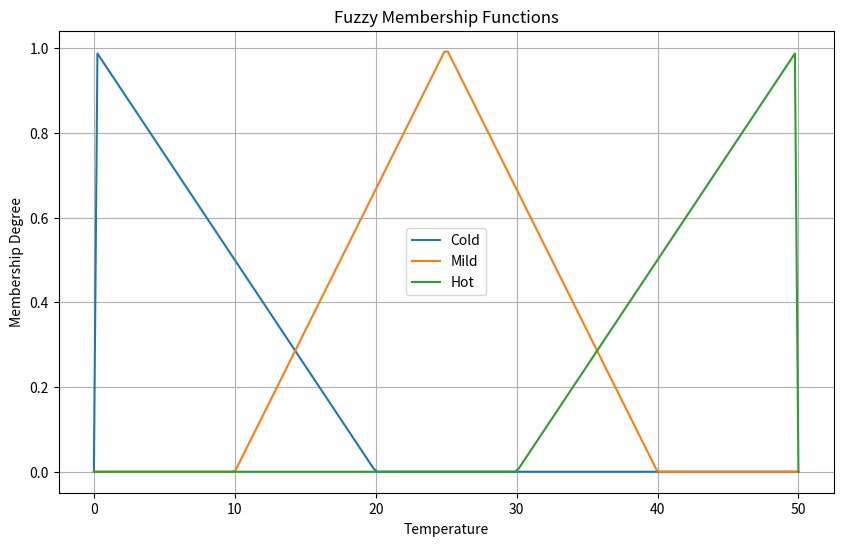

This chart was generated by the following Python code:
import numpy as np
import matplotlib.pyplot as plt

class FuzzySet:
    def __init__(self, membership_function):
        """
        Initialize a fuzzy set with a membership function
        
        Args:
            membership_function (callable): Function that returns membership degree
        """
        self.membership_function = membership_function
    
    def membership(self, x):
        """
        Calculate membership degree for a given value
        
        Args:
            x (float): Input value
        
        Returns:
            float: Membership degree between 0 and 1
        """
        return self.membership_function(x)

class FuzzyLogicSystem:
    @staticmethod
    def triangular_membership(a, b, c):
        """
        Create a triangular membership function
        
        Args:
            a (float): Left base point
            b (float): Peak point
            c (float): Right base point
        
        Returns:
            callable: Membership function
        """
        def membership(x):
            if x <= a or x >= c:
                return 0
            elif a < x <= b:
                return (x - a) / (b - a)
            else:  # b < x < c
                return (c - x) / (c - b)
        return membership
    
    @staticmethod
    def gaussian_membership(mean, std_dev):
        """
        Create a Gaussian membership function
        
        Args:
            mean (float): Center of the bell curve
            std_dev (float): Standard deviation
        
        Returns:
            callable: Membership function
        """
        def membership(x):
            return np.exp(-((x - mean) ** 2) / (2 * std_dev ** 2))
        return membership
    
    @staticmethod
    def fuzzy_and(a, b):
        """
        Fuzzy AND operation (minimum)
        
        Args:
            a (float): First membership degree
            b (float): Second membership degree
        
        Returns:
            float: Minimum of the two membership degrees
        """
        return min(a, b)
    
    @staticmethod
    def fuzzy_or(a, b):
        """
        Fuzzy OR operation (maximum)
        
        Args:
            a (float): First membership degree
            b (float): Second membership degree
        
        Returns:
            float: Maximum of the two membership degrees
        """
        return max(a, b)
    
    @staticmethod
    def fuzzy_not(a):
        """
        Fuzzy NOT operation (complement)
        
        Args:
            a (float): Membership degree
        
        Returns:
            float: Complement of membership degree
        """
        return 1 - a

class FuzzyInferenceSystems:
    @staticmethod
    def temperature_control_system():
        """
        Example of a fuzzy inference system for temperature control
        
        Returns:
            dict: Fuzzy rules and membership functions
        """
        # Fuzzy sets for temperature
        cold = FuzzySet(FuzzyLogicSystem.triangular_membership(0, 0, 20))
        mild = FuzzySet(FuzzyLogicSystem.triangular_membership(10, 25, 40))
        hot = FuzzySet(FuzzyLogicSystem.triangular_membership(30, 50, 50))
        
        # Fuzzy sets for heater control
        low_heat = FuzzySet(FuzzyLogicSystem.triangular_membership(0, 0, 50))
        medium_heat = FuzzySet(FuzzyLogicSystem.triangular_membership(25, 50, 75))
        high_heat = FuzzySet(FuzzyLogicSystem.triangular_membership(50, 100, 100))
        
        # Fuzzy inference rules
        def infer_heater_control(temperature):
            cold_degree = cold.membership(temperature)
            mild_degree = mild.membership(temperature)
            hot_degree = hot.membership(temperature)
            
            # Rule 1: If temperature is cold, use high heat
            high_heat_degree = cold_degree
            
            # Rule 2: If temperature is mild, use medium heat
            medium_heat_degree = mild_degree
            
            # Rule 3: If temperature is hot, use low heat
            low_heat_degree = hot_degree
            
            # Defuzzification using center of gravity
            return (high_heat_degree * 100 + 
                    medium_heat_degree * 50 + 
                    low_heat_degree * 0) / (high_heat_degree + medium_heat_degree + low_heat_degree)
        
        return infer_heater_control
    
    @staticmethod
    def visualize_membership_functions():
        """
        Visualize different membership functions
        """
        x = np.linspace(0, 50, 200)
        
        # Triangular membership functions
        cold = [FuzzyLogicSystem.triangular_membership(0, 0, 20)(val) for val in x]
        mild = [FuzzyLogicSystem.triangular_membership(10, 25, 40)(val) for val in x]
        hot = [FuzzyLogicSystem.triangular_membership(30, 50, 50)(val) for val in x]
        
        plt.figure(figsize=(10, 6))
        plt.plot(x, cold, label='Cold')
        plt.plot(x, mild, label='Mild')
        plt.plot(x, hot, label='Hot')
        plt.title('Fuzzy Membership Functions')
        plt.xlabel('Temperature')
        plt.ylabel('Membership Degree')
        plt.legend()
        plt.grid(True)
        plt.show()

def main():
    # Demonstrate fuzzy temperature control system
    temperature_control = FuzzyInferenceSystems.temperature_control_system()
    
    # Test different temperatures
    test_temperatures = [10, 25, 40]
    for temp in test_temperatures:
        heater_control = temperature_control(temp)
        print(f"Temperature: {temp}°C, Heater Control: {heater_control:.2f}")
    
    # Visualize membership functions
    FuzzyInferenceSystems.visualize_membership_functions()

if __name__ == "__main__":
    main()